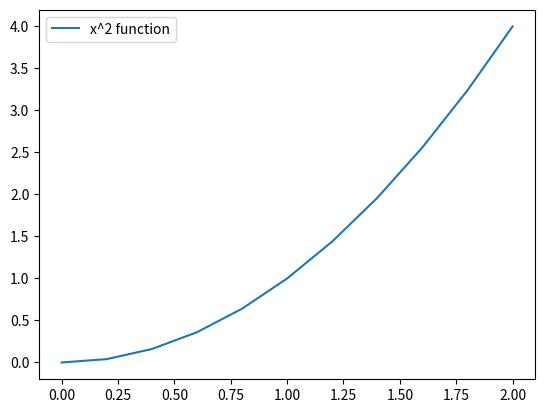

The script that saved this image:

import numpy as np
import matplotlib.pyplot as plt

def f(x):
    return x**2

def simpson(f, a, b, n):
    h = (b - a) / n
    x = np.linspace(a, b, n + 1)
    y = f(x)
    i = h / 3 * (y[0] + 4 * np.sum(y[1:-1:2]) + 2 * np.sum(y[2:-2:2]) + y[-1])
    return i

a = 0
b = 2
n = 10

result = simpson(f, a, b, n)
print('When n =', n, 'then the result is =', result)

x_values = np.linspace(a, b, n + 1)  
plt.plot(x_values, f(x_values), label='x^2 function')
# plt.fill_between(x_values, f(x_values), alpha=0.2)  # Improvement

plt.legend()
plt.show()
